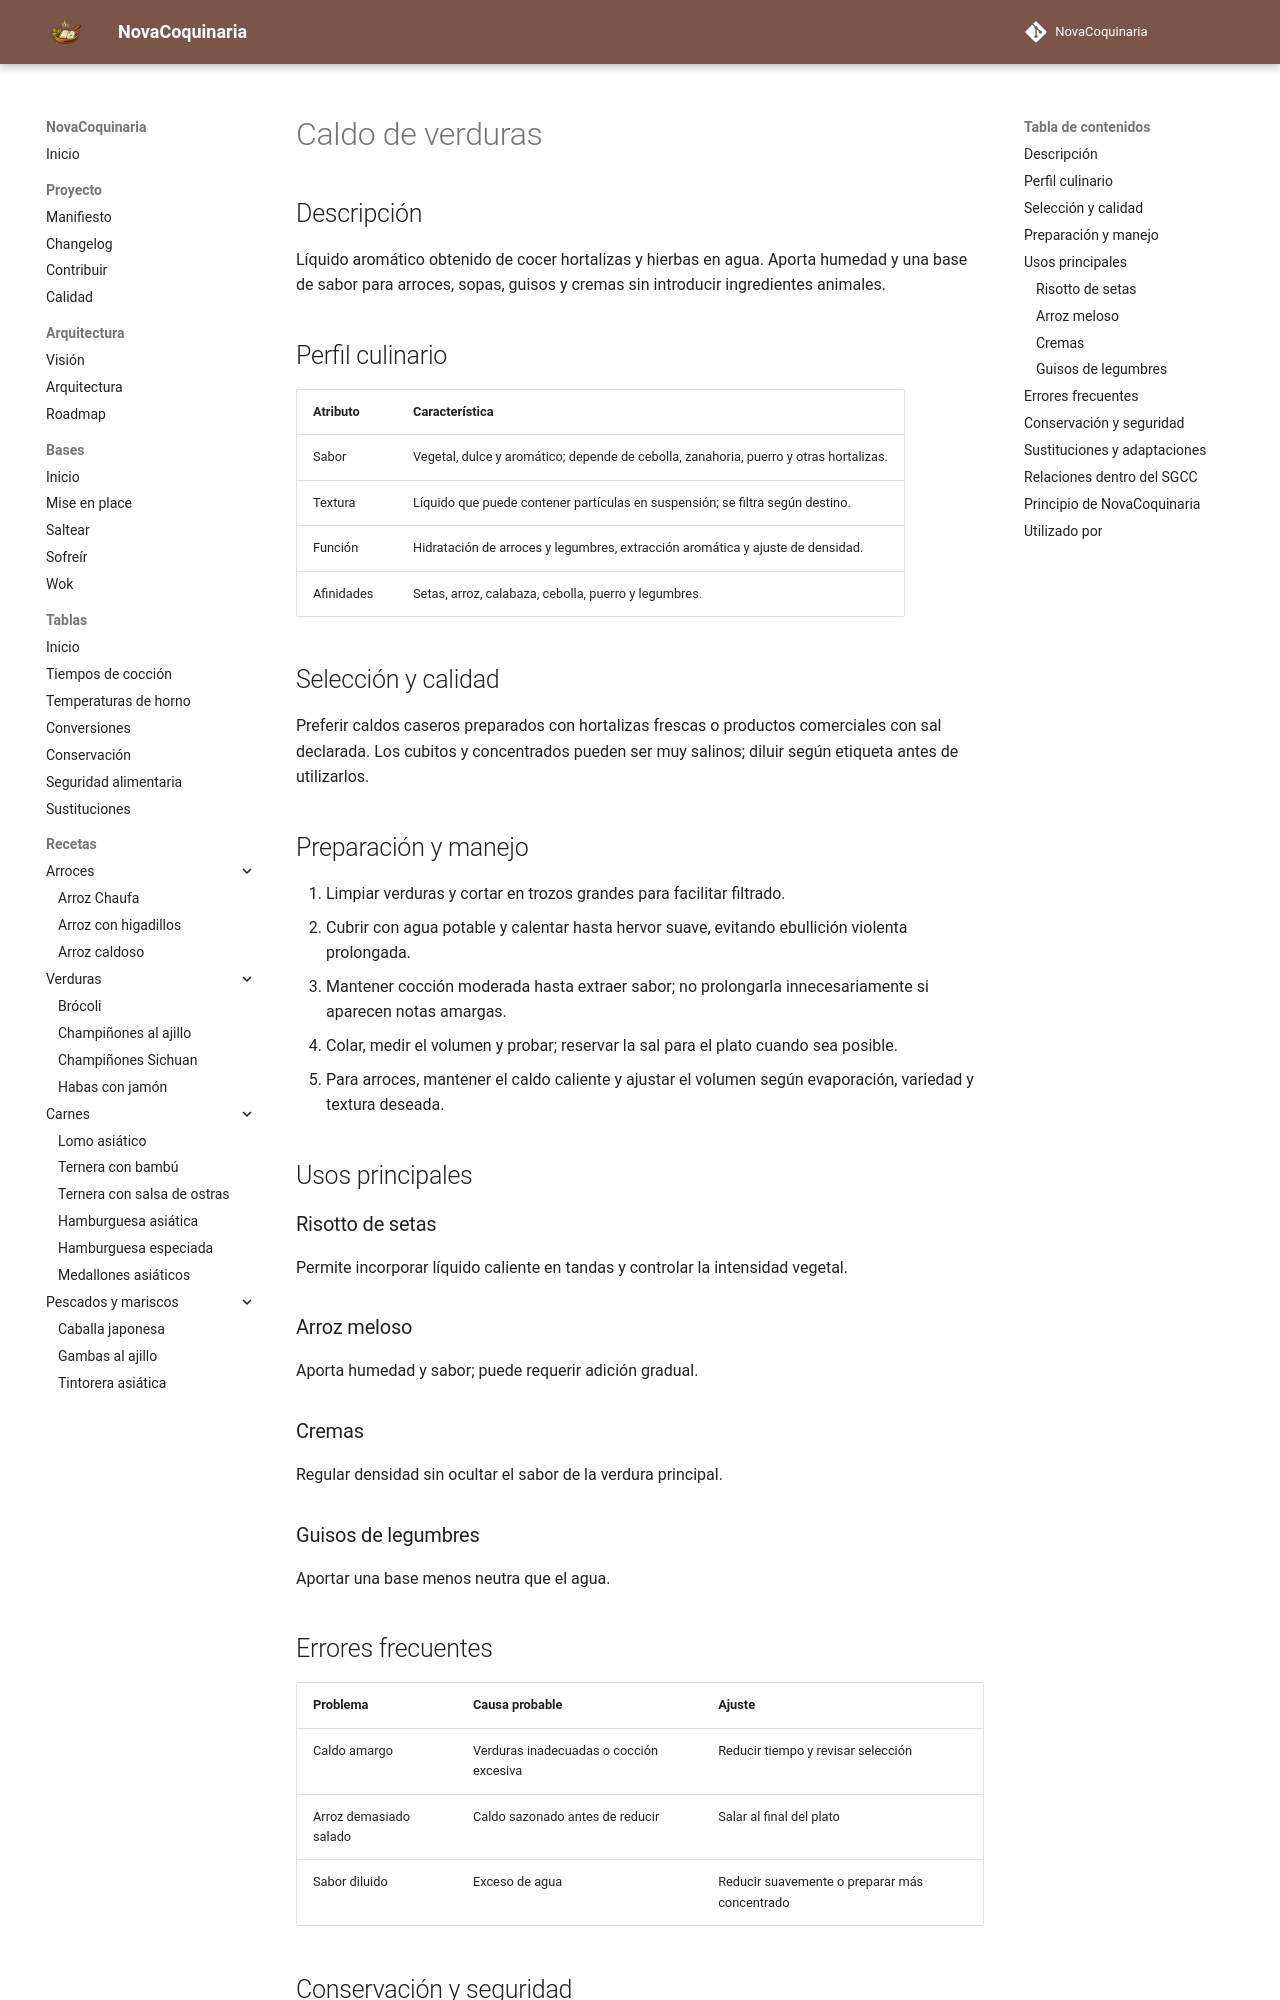

repository: fran-eliot/NovaCoquinaria · page: 11_Despensa/13_Bases_Culinarias/caldo_de_verduras.html · generator: mkdocs

---
id: ING-0102
tipo: ingrediente
titulo: Caldo de verduras
categoria: Bases culinarias
estado: borrador
version: 1.0.0
ultima_revision: 2026-11-14
etiquetas:
  - caldo
  - verduras
  - arroz
  - sopa
---

# Caldo de verduras

## Descripción

Líquido aromático obtenido de cocer hortalizas y hierbas en agua. Aporta humedad y una base de sabor para arroces, sopas, guisos y cremas sin introducir ingredientes animales.

## Perfil culinario

| Atributo | Característica |
|---|---|
| Sabor | Vegetal, dulce y aromático; depende de cebolla, zanahoria, puerro y otras hortalizas. |
| Textura | Líquido que puede contener partículas en suspensión; se filtra según destino. |
| Función | Hidratación de arroces y legumbres, extracción aromática y ajuste de densidad. |
| Afinidades | Setas, arroz, calabaza, cebolla, puerro y legumbres. |

## Selección y calidad

Preferir caldos caseros preparados con hortalizas frescas o productos comerciales con sal declarada. Los cubitos y concentrados pueden ser muy salinos; diluir según etiqueta antes de utilizarlos.

## Preparación y manejo

1. Limpiar verduras y cortar en trozos grandes para facilitar filtrado.
2. Cubrir con agua potable y calentar hasta hervor suave, evitando ebullición violenta prolongada.
3. Mantener cocción moderada hasta extraer sabor; no prolongarla innecesariamente si aparecen notas amargas.
4. Colar, medir el volumen y probar; reservar la sal para el plato cuando sea posible.
5. Para arroces, mantener el caldo caliente y ajustar el volumen según evaporación, variedad y textura deseada.

## Usos principales

### Risotto de setas

Permite incorporar líquido caliente en tandas y controlar la intensidad vegetal.

### Arroz meloso

Aporta humedad y sabor; puede requerir adición gradual.

### Cremas

Regular densidad sin ocultar el sabor de la verdura principal.

### Guisos de legumbres

Aportar una base menos neutra que el agua.

## Errores frecuentes

| Problema | Causa probable | Ajuste |
|---|---|---|
| Caldo amargo | Verduras inadecuadas o cocción excesiva | Reducir tiempo y revisar selección |
| Arroz demasiado salado | Caldo sazonado antes de reducir | Salar al final del plato |
| Sabor diluido | Exceso de agua | Reducir suavemente o preparar más concentrado |
